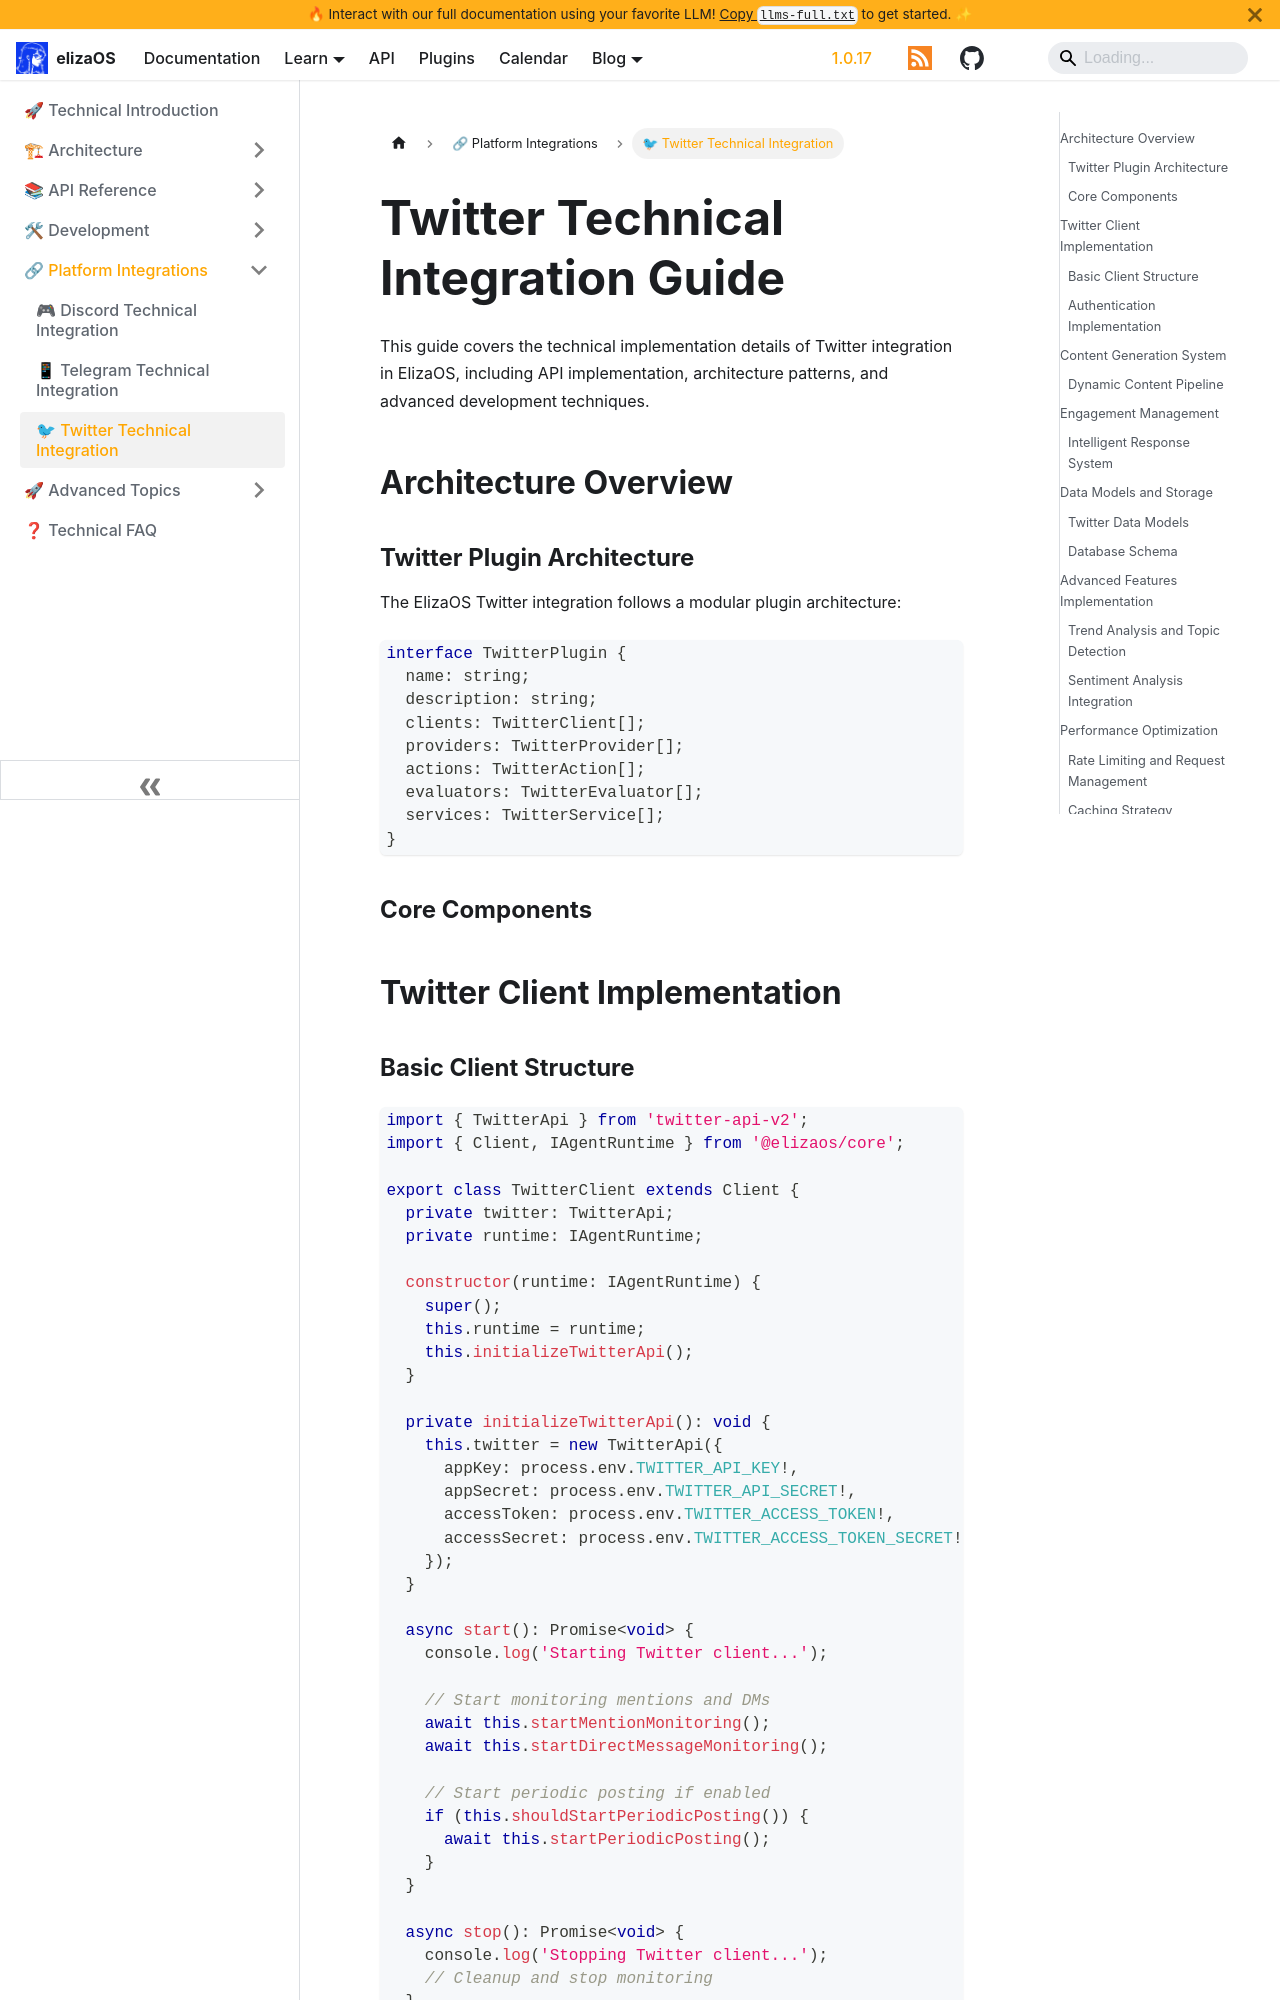

repository: yakkl/eliza · page: docs/technical/integrations/twitter-technical.html · generator: docusaurus

# Twitter Technical Integration Guide

This guide covers the technical implementation details of Twitter integration in ElizaOS, including API implementation, architecture patterns, and advanced development techniques.

## Architecture Overview

### Twitter Plugin Architecture

The ElizaOS Twitter integration follows a modular plugin architecture:

```typescript
interface TwitterPlugin {
  name: string;
  description: string;
  clients: TwitterClient[];
  providers: TwitterProvider[];
  actions: TwitterAction[];
  evaluators: TwitterEvaluator[];
  services: TwitterService[];
}
```

### Core Components

```mermaid
graph TB
    A[TwitterClient] --> B[TwitterService]
    B --> C[TwitterAPI]
    B --> D[ContentGenerator]
    B --> E[EngagementManager]

    F[TwitterProvider] --> G[TimelineProvider]
    F --> H[UserProvider]
    F --> I[TrendProvider]

    J[TwitterAction] --> K[PostAction]
    J --> L[ReplyAction]
    J --> M[RetweetAction]

    N[TwitterEvaluator] --> O[EngagementEvaluator]
    N --> P[SentimentEvaluator]
    N --> Q[ContentEvaluator]
```

## Twitter Client Implementation

### Basic Client Structure

```typescript
import { TwitterApi } from 'twitter-api-v2';
import { Client, IAgentRuntime } from '@elizaos/core';

export class TwitterClient extends Client {
  private twitter: TwitterApi;
  private runtime: IAgentRuntime;

  constructor(runtime: IAgentRuntime) {
    super();
    this.runtime = runtime;
    this.initializeTwitterApi();
  }

  private initializeTwitterApi(): void {
    this.twitter = new TwitterApi({
      appKey: process.env.TWITTER_API_KEY!,
      appSecret: process.env.TWITTER_API_SECRET!,
      accessToken: process.env.TWITTER_ACCESS_TOKEN!,
      accessSecret: process.env.TWITTER_ACCESS_TOKEN_SECRET!,
    });
  }

  async start(): Promise<void> {
    console.log('Starting Twitter client...');

    // Start monitoring mentions and DMs
    await this.startMentionMonitoring();
    await this.startDirectMessageMonitoring();

    // Start periodic posting if enabled
    if (this.shouldStartPeriodicPosting()) {
      await this.startPeriodicPosting();
    }
  }

  async stop(): Promise<void> {
    console.log('Stopping Twitter client...');
    // Cleanup and stop monitoring
  }
}
```
